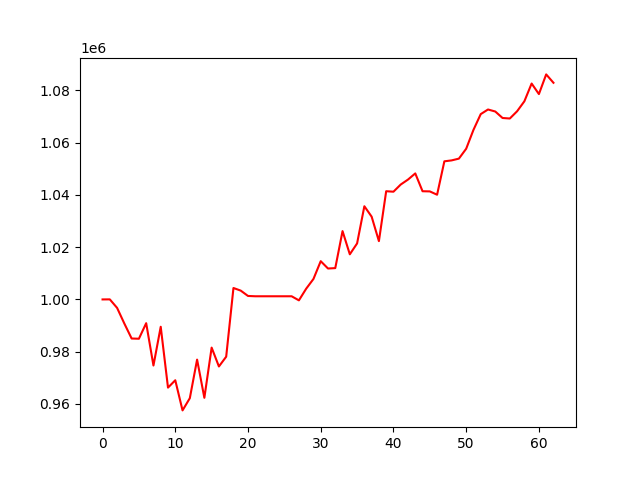

The table this chart was drawn from, first rows:
, 0
0, 1000000
1, 1000027
2, 996768
3, 990765
4, 985048
5, 984963
6, 990915
7, 974708
8, 989541
9, 966259
10, 969077
11, 957539
12, 962210
13, 976980
14, 962363
15, 981568
16, 974348
17, 978089
18, 1004379
19, 1003375
20, 1001332
21, 1001211
22, 1001211
23, 1001211
24, 1001211
25, 1001211
26, 1001211
27, 999648
28, 1004108
29, 1007835
30, 1014637
31, 1011834
32, 1011990
33, 1026151
34, 1017268
35, 1021434
36, 1035661
37, 1031678
38, 1022312
39, 1041412
40, 1041224
41, 1043971
42, 1045868
43, 1048221
44, 1041404
45, 1041342
46, 1040067
47, 1052854
48, 1053207
49, 1053886
50, 1057664
51, 1064879
52, 1070913
53, 1072685
54, 1071914
55, 1069435
56, 1069235
57, 1072006
58, 1075815
59, 1082619
... 3 more rows
